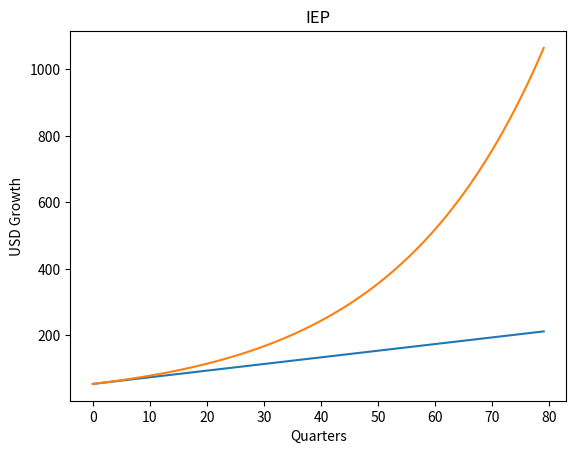

This figure's Python source:
import numpy as np
import pandas as pd
import matplotlib.pyplot as plt

def getDividendQuarter(Price, DivdendPerShare, Quarters, Ticker="UnderlyingAsset"):
    equityHistory = []
    #newerReturn = []
    normalDiviReturn = DivdendPerShare/ Price
    equity = Price
    for i in range(Quarters):
        temp = equity * normalDiviReturn
        # print(temp)
        equity += temp
        # print(equity)
        #print(str(i+1),"equity ---> ", equity, "and", "temp ---->", temp)
        equityHistory.append(equity)
        #newerReturn.append(temp)
        print(equityHistory)
    df = pd.DataFrame(equityHistory, columns=["EquityHistory"])
    df['EquityHistory'].plot(title=str(Ticker))
    plt.xlabel("Quarters")
    plt.ylabel("USD Growth")
    plt.show()

    return equityHistory
def getDividendMonthly(Price, DivdendPerShare, Month, Ticker="UnderlyingAsset"):
    equityHistory = []
    #newerReturn = []
    normalDiviReturn = DivdendPerShare/ Price
    equity = Price
    for i in range(Month):
        temp = equity * normalDiviReturn
        # print(temp)cls
        equity += temp
        # print(equity)
        #print(str(i+1),"equity ---> ", equity, "and", "temp ---->", temp)
        equityHistory.append(equity)
        #newerReturn.append(temp)
    df = pd.DataFrame(equityHistory, columns=["EquityHistory"])
    df['EquityHistory'].plot(title=str(Ticker))
    plt.xlabel("Months")
    plt.ylabel("USD Growth")
    plt.show()
    return equityHistory
def getDividendQuarterNoCompound(Price, DivdendPerShare, Quarters, Ticker="UnderlyingAsset"):
    equityHistory = []
    normalDiviReturn = DivdendPerShare
    equity = Price
    for i in range(Quarters):
        equity = equity + normalDiviReturn
        # print(temp)
        #equity += temp
        # print(equity)
        print(str(i+1),"equity ---> ", equity)
        equityHistory.append(equity)
    df = pd.DataFrame(equityHistory, columns=["EquityHistory"])
    df['EquityHistory'].plot(title=str(Ticker))
    plt.xlabel("Quarters")
    plt.ylabel("USD Growth")
    plt.show()
    return equityHistory

getDividendQuarterNoCompound(52,2,80,"IEP")
getDividendQuarter(52,2,80,"IEP")

#getDividendMonthly(12,0.1,8,"PFLT")

#getDividendQuarter(52,2,80,"IEP")
